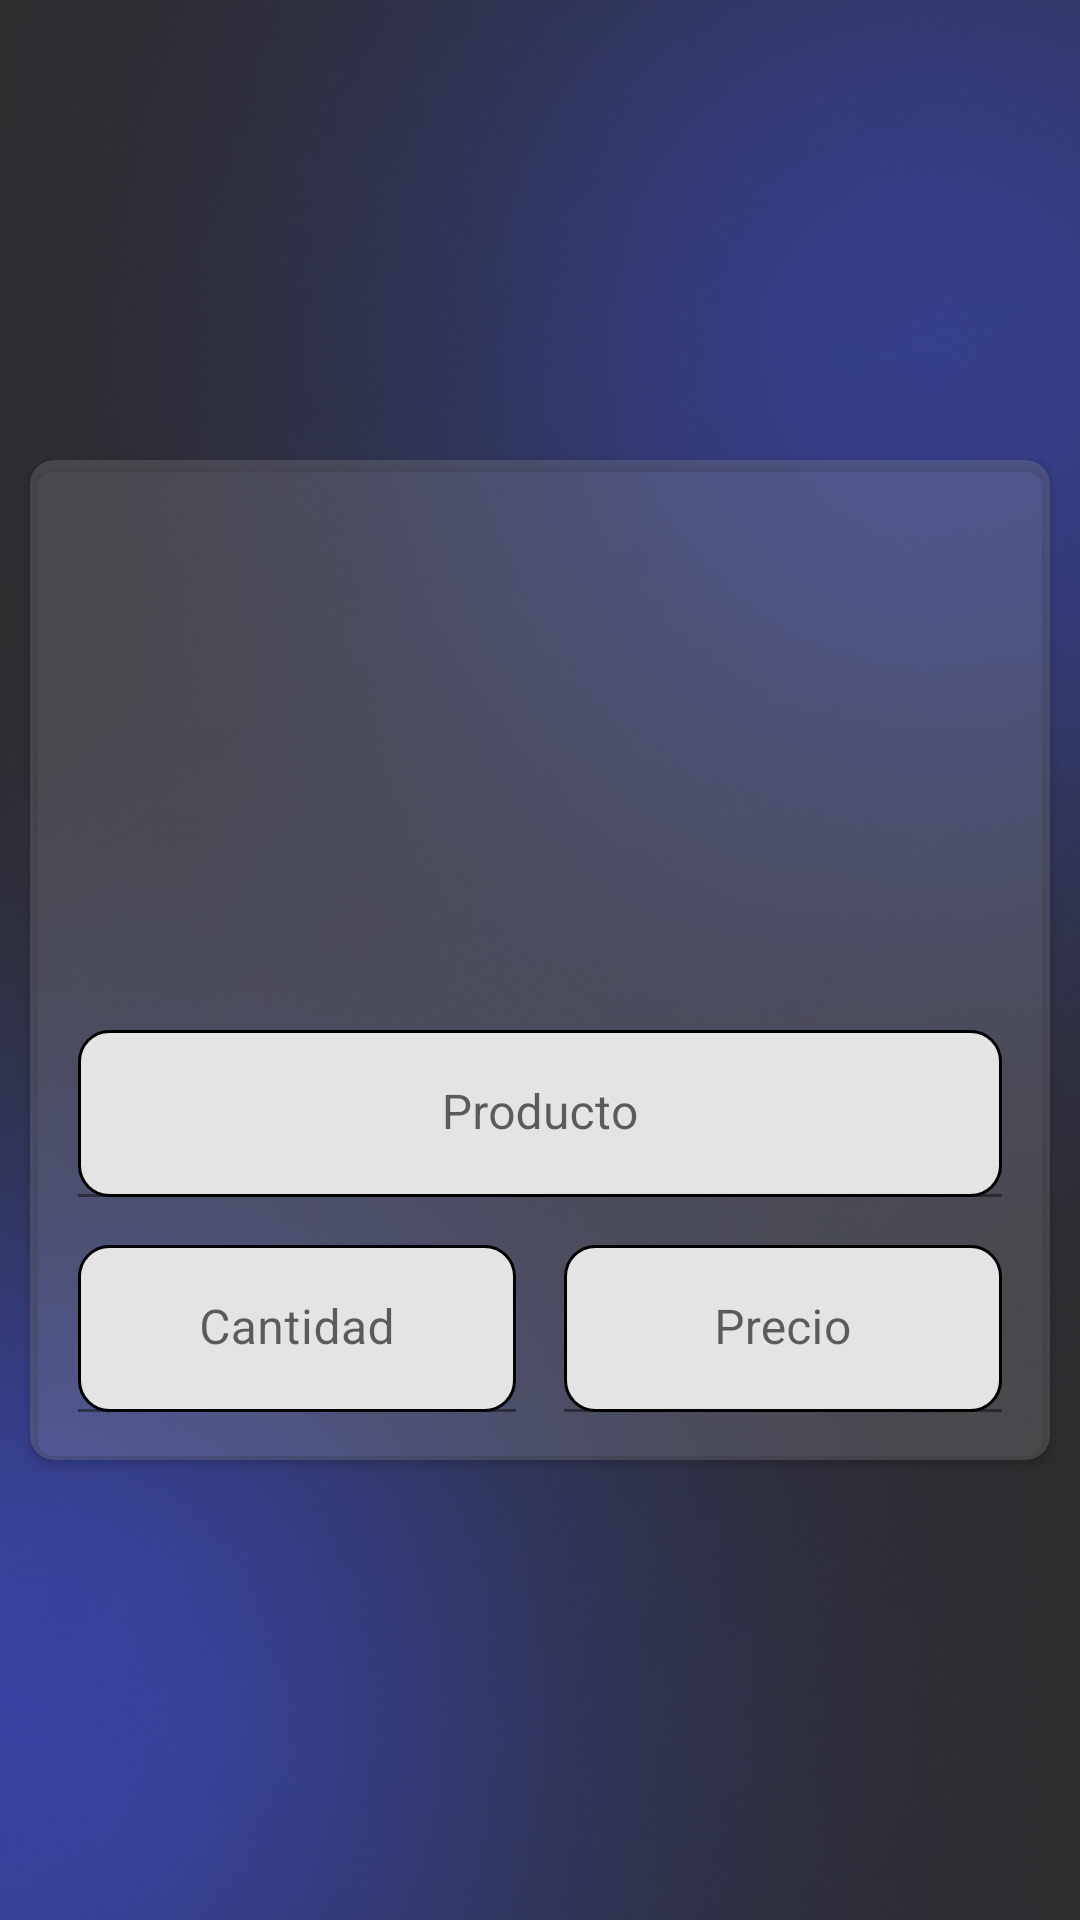

Layout XML and referenced resources for this Android screen:
<!-- AndroidManifest.xml: application theme Theme.VentaRapida -->
<!-- res/layout/promt_factura.xml -->
<?xml version="1.0" encoding="utf-8"?>
<androidx.constraintlayout.widget.ConstraintLayout xmlns:android="http://schemas.android.com/apk/res/android"
    xmlns:app="http://schemas.android.com/apk/res-auto"
    xmlns:tools="http://schemas.android.com/tools"
    android:layout_width="match_parent"
    android:layout_height="match_parent"
    android:background="@drawable/fondo">

    <androidx.cardview.widget.CardView
        android:id="@+id/cardview_itemProducto"
        android:layout_width="match_parent"
        android:layout_height="wrap_content"
        android:layout_margin="10dp"
        android:backgroundTint="@color/azul_trasparente"
        android:elevation="10dp"
        android:foregroundGravity="center"
        app:cardCornerRadius="8dp"
        app:layout_constrainedHeight="true"
        app:layout_constraintBottom_toBottomOf="parent"
        app:layout_constraintEnd_toEndOf="parent"
        app:layout_constraintStart_toStartOf="parent"
        app:layout_constraintTop_toTopOf="parent">


        <LinearLayout
            android:layout_width="match_parent"
            android:layout_height="wrap_content"
            android:orientation="vertical"
            android:padding="16dp">

            <ImageView
                android:id="@+id/imageView_foto"
                android:layout_width="150dp"
                android:layout_height="150dp"
                android:layout_gravity="center"
                android:layout_margin="8dp"
                app:srcCompat="@drawable/baseline_camera_alt_24" />

            <com.google.android.material.textfield.TextInputLayout
                android:layout_width="match_parent"
                android:layout_height="wrap_content"
                android:layout_marginTop="8dp"
                android:layout_marginBottom="16dp">

                <com.google.android.material.textfield.TextInputEditText
                    android:id="@+id/promt_producto"
                    android:layout_width="match_parent"
                    android:layout_height="wrap_content"
                    android:background="@drawable/edittext_background"
                    android:gravity="center"
                    android:hint="@string/producto"
                    android:textColor="@color/black"
                    android:textSize="16sp" />

            </com.google.android.material.textfield.TextInputLayout>

            <LinearLayout
                android:layout_width="match_parent"
                android:layout_height="wrap_content"
                android:orientation="horizontal">

                <Button
                    android:id="@+id/button_cambiarCantidad"
                    android:layout_width="0dp"
                    android:layout_height="match_parent"
                    android:layout_gravity="center"
                    android:layout_weight="1"
                    android:background="@drawable/bordes_boton"
                    android:text="Cantidad"
                    android:visibility="gone" />

                <com.google.android.material.textfield.TextInputLayout
                    android:id="@+id/text_input_layout_cantidad"
                    android:layout_width="0dp"
                    android:layout_height="wrap_content"
                    android:layout_marginRight="8dp"
                    android:layout_weight="1">

                    <com.google.android.material.textfield.TextInputEditText
                        android:id="@+id/promt_cantidad"
                        android:layout_width="match_parent"
                        android:layout_height="wrap_content"
                        android:background="@drawable/edittext_background"
                        android:gravity="center"
                        android:hint="@string/cantidad"
                        android:inputType="number"
                        android:textColor="@color/black"
                        android:textSize="16sp"
                        tools:ignore="TextContrastCheck" />
                </com.google.android.material.textfield.TextInputLayout>


                <com.google.android.material.textfield.TextInputLayout
                    android:layout_width="0dp"
                    android:layout_height="wrap_content"
                    android:layout_marginLeft="8dp"
                    android:layout_weight="1">

                    <com.google.android.material.textfield.TextInputEditText
                        android:id="@+id/promt_precio"
                        android:layout_width="match_parent"
                        android:layout_height="wrap_content"
                        android:background="@drawable/edittext_background"
                        android:gravity="center"
                        android:hint="@string/precio"
                        android:inputType="numberSigned"
                        android:textColor="@color/black"
                        android:textSize="16sp" />
                </com.google.android.material.textfield.TextInputLayout>
            </LinearLayout>
        </LinearLayout>
    </androidx.cardview.widget.CardView>

</androidx.constraintlayout.widget.ConstraintLayout>
<!-- resources referenced by this layout -->
<resources>
  <color name="azul_trasparente">#4397979E</color>
  <color name="black">#FF000000</color>
  <!-- drawable bordes_boton (drawable) -->
  <?xml version="1.0" encoding="utf-8"?>
  <shape xmlns:android="http://schemas.android.com/apk/res/android"
      android:shape="rectangle">
  
      <corners android:radius="20dp" />
  
      <solid android:color="@color/azul_intermedio"/>
  
  </shape>
  <!-- drawable edittext_background (drawable) -->
  <?xml version="1.0" encoding="utf-8"?>
  <shape xmlns:android="http://schemas.android.com/apk/res/android"
      android:shape="rectangle"
      android:elevation="10dp"
      >
  
      <solid android:color="#E4E4E4" />
      <corners android:radius="10dp" />
  
      <padding android:left="8dp"
          android:top="8dp"
          android:right="8dp"
          android:bottom="8dp"/>
  
      <stroke android:width="1dp"
          android:color="#000000"/>
  
      <size android:width="150dp"
          android:height="15dp"/>
  
  
  
  </shape>
  <!-- drawable fondo: png bitmap (drawable, 208968 bytes) -->
  <string name="cantidad">Cantidad</string>
  <string name="precio">Precio</string>
  <string name="producto">Producto</string>
  <style name="Theme.VentaRapida" parent="Theme.MaterialComponents.DayNight.DarkActionBar">
          
          <item name="colorPrimary">@color/colorPrimary</item>
          <item name="colorPrimaryVariant">@color/purple_700</item>
          <item name="colorOnPrimary">@color/white</item>
          
          <item name="colorSecondary">@color/teal_200</item>
          <item name="colorSecondaryVariant">@color/teal_700</item>
          <item name="colorOnSecondary">@color/black</item>
          
          <item name="android:statusBarColor" tools:targetApi="l">?attr/colorPrimaryVariant</item>
          
      </style>
  <color name="azul_intermedio">#1E02CA</color>
  <color name="colorPrimary">#699EE0</color>
  <color name="purple_700">#080825</color>
  <color name="white">#FFFFFFFF</color>
  <color name="teal_200">#FF03DAC5</color>
  <color name="teal_700">#FF018786</color>
</resources>
